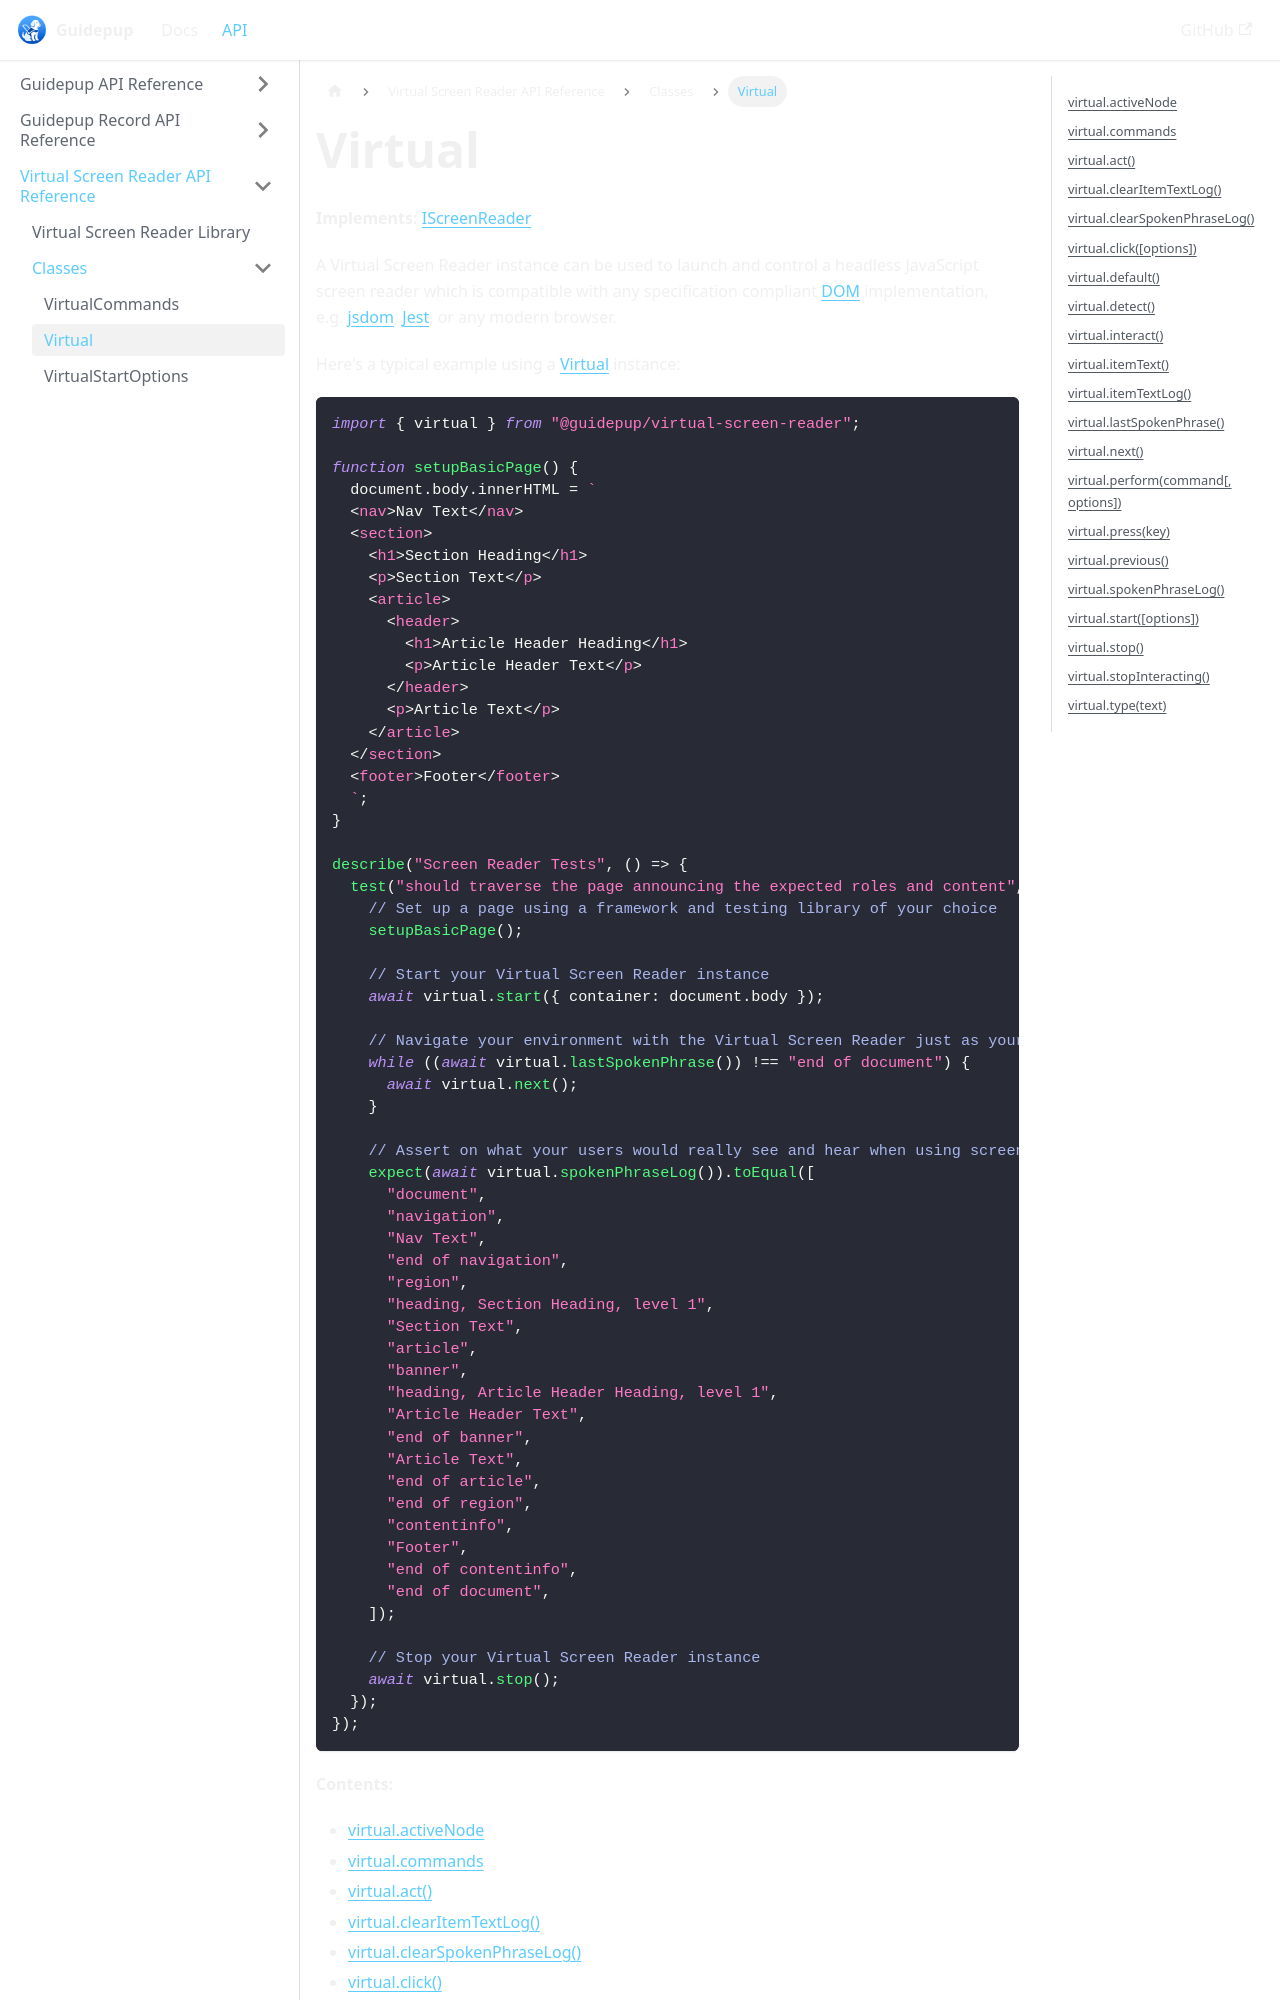

repository: guidepup/guidepup.dev · page: docs/api/class-virtual.html · generator: docusaurus

---
title: "Virtual"
description: Reference the Virtual Screen Reader API for DOM-based screen reader simulation.
---

**Implements:** [IScreenReader]

A Virtual Screen Reader instance can be used to launch and control a headless JavaScript screen reader which is compatible with any specification compliant [DOM](https://dom.spec.whatwg.org/) implementation, e.g. [jsdom](https://github.com/jsdom/jsdom), [Jest](https://jestjs.io/), or any modern browser.

Here's a typical example using a [Virtual] instance:

```ts
import { virtual } from "@guidepup/virtual-screen-reader";

function setupBasicPage() {
  document.body.innerHTML = `
  <nav>Nav Text</nav>
  <section>
    <h1>Section Heading</h1>
    <p>Section Text</p>
    <article>
      <header>
        <h1>Article Header Heading</h1>
        <p>Article Header Text</p>
      </header>
      <p>Article Text</p>
    </article> 
  </section>
  <footer>Footer</footer>
  `;
}

describe("Screen Reader Tests", () => {
  test("should traverse the page announcing the expected roles and content", async () => {
    // Set up a page using a framework and testing library of your choice
    setupBasicPage();

    // Start your Virtual Screen Reader instance
    await virtual.start({ container: document.body });

    // Navigate your environment with the Virtual Screen Reader just as your users would
    while ((await virtual.lastSpokenPhrase()) !== "end of document") {
      await virtual.next();
    }

    // Assert on what your users would really see and hear when using screen readers
    expect(await virtual.spokenPhraseLog()).toEqual([
      "document",
      "navigation",
      "Nav Text",
      "end of navigation",
      "region",
      "heading, Section Heading, level 1",
      "Section Text",
      "article",
      "banner",
      "heading, Article Header Heading, level 1",
      "Article Header Text",
      "end of banner",
      "Article Text",
      "end of article",
      "end of region",
      "contentinfo",
      "Footer",
      "end of contentinfo",
      "end of document",
    ]);

    // Stop your Virtual Screen Reader instance
    await virtual.stop();
  });
});
```

**Contents:**
